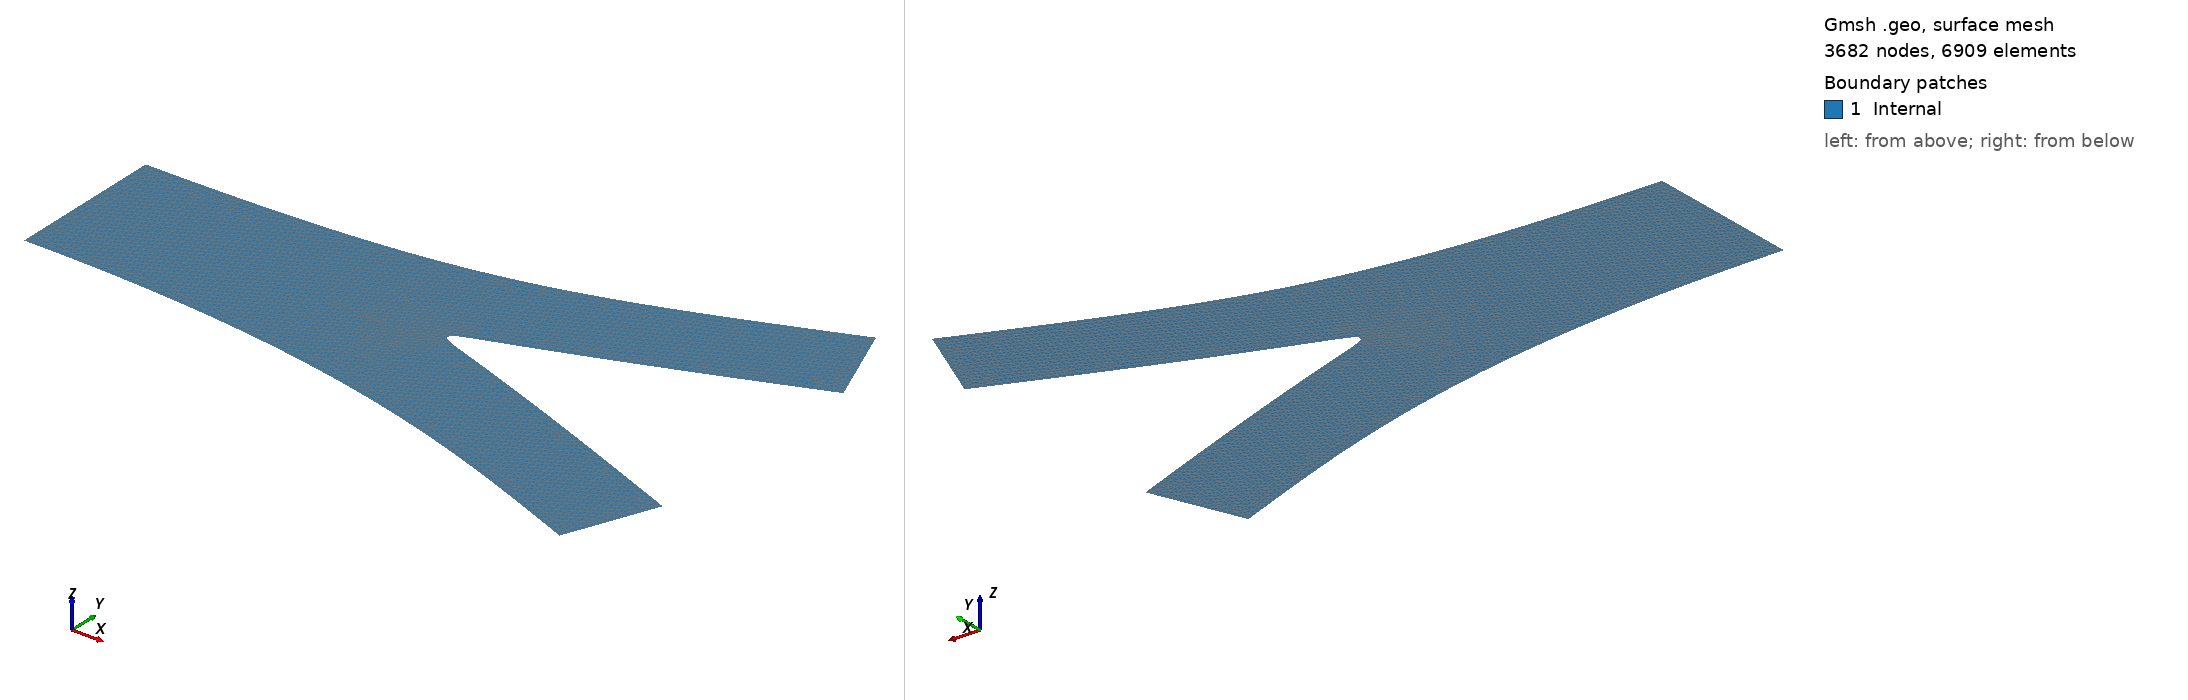

Gmsh geometry script, surface-meshed: 3682 nodes, 6909 surface elements. Boundary patches (legend numbers): 1 Internal. Left view from above one corner, right view from below the opposite corner. Legend entries are the model's physical surfaces. The drawing asked Gmsh for element sizes between 1% and 20% of the model's largest extent; the script's own settings can give other sizes.

=== bifurcation_short_fine.geo (drawn) ===
lc = 0.04;

r = 0.5;
h = 0.8;
l = 4;

Point(1) = {0, -r, 0, lc};
Point(2) = {0, r, 0, lc};
Line(1) = {1,2};
Point(3) = {l/2, r, 0 , lc};
Point(4) = {l/2 + l/2/4, r+h/4, 0 , lc};
Point(5) = {l, r + h, 0, lc};

dx = 1*l/4;
dy = h/2;
n1 = -dy/Sqrt(dx*dx + dy*dy);
n2 = dx/Sqrt(dx*dx + dy*dy);

BSpline(2) = {2, 3, 4, 5};

// do the same for the bottom

Point(6) = {l/2, -r, 0 , lc};
Point(7) = {3*l/4, -r-h/2, 0 , lc};
Point(8) = {l, -r - h, 0, lc};

BSpline(3) = {1, 6, 7, 8};

r2 = 0.3;
Point(9) = {l - n1*2*r2, r + h - n2*2*r2, 0, lc};
Point(10) = {l - n1*2*r2, -r - h + n2*2*r2, 0, lc};

Line(4) = {5, 9};
Line(5) = {10, 8};

Point(11) = {3*l/4 - n1*2*r2, r+h/2 - n2*2*r2, 0 , lc};
Point(12) = {3*l/4 - n1*2*r2 - l/4, 0, 0 , lc};
// Point(12) = {1*l/3, 0, 0 ,lc};
Point(13) = {3*l/4 - n1*2*r2, -r-h/2 + n2*2*r2, 0 , lc};
//+
BSpline(6) = {10, 13, 12, 12, 11, 9};
//+
Physical Line("Inlet", 1) = {1};
//+
Physical Line("Wall_1", 2) = {2};
//+
Physical Line("Outlet_1", 3) = {4};
//+
Physical Line("Wall_2", 4) = {6};
//+
Physical Line("Outlet_2", 5) = {5};
//+
Physical Line("Wall_3", 6) = {3};
//+
Line Loop(1) = {2, 4, -6, 5, -3, 1};
Plane Surface(1) = {1};
//+
Physical Surface("Internal", 7) = {1};
//+
Line(7) = {12, 4};
//+
Line(8) = {12, 7};
